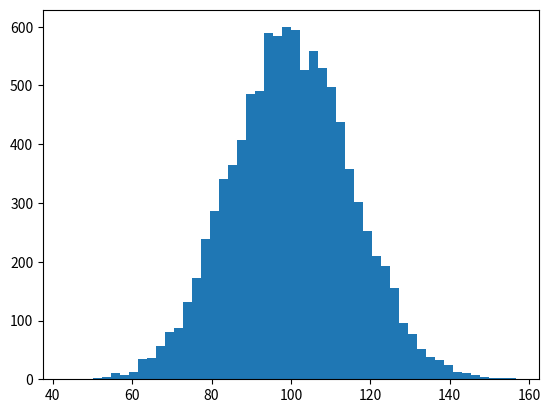

This chart was generated by the following Python code: (Note: this script raises an exception after producing the figure.)
import numpy as np
import matplotlib.mlab as mlab
import matplotlib.pyplot as plt
 
# example data
mu = 100 # mean of distribution
sigma = 15 # standard deviation of distribution
x = mu + sigma * np.random.randn(10000)
 
num_bins = 50
# the histogram of the data
n, bins, patches = plt.hist(x, num_bins, normed=1, facecolor='green', alpha=0.5)
# add a 'best fit' line
y = mlab.normpdf(bins, mu, sigma)
plt.plot(bins, y, 'r--')
plt.xlabel('Smarts')
plt.ylabel('Probability')
plt.title(r'Histogram of IQ: $\mu=100$, $\sigma=15$')
 
# Tweak spacing to prevent clipping of ylabel
plt.subplots_adjust(left=0.15)
plt.show()
